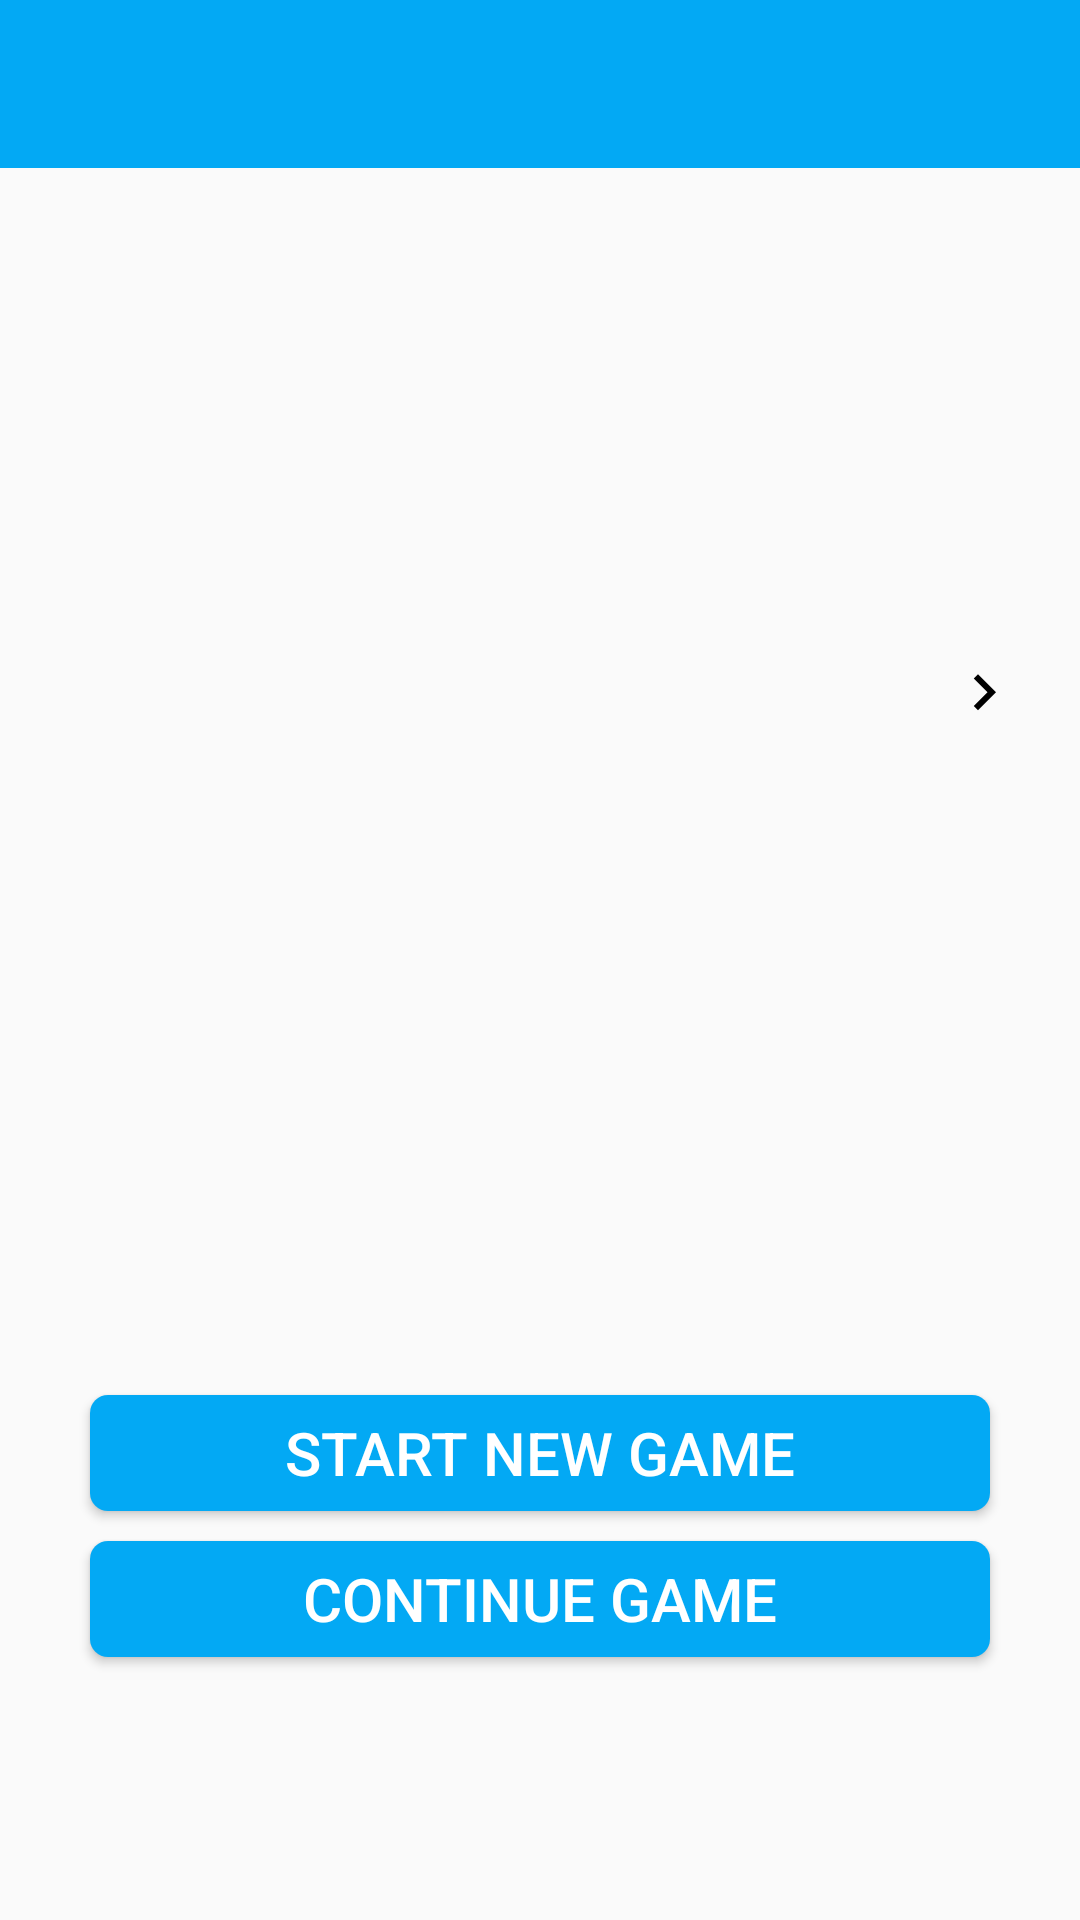

Here is an Android app screen rendered from its layout file. Give the layout XML and the strings, colors and styles it references.
<!-- AndroidManifest.xml: activity theme AppTheme.NoActionBar -->
<!-- res/layout/activity_main.xml -->
<?xml version="1.0" encoding="utf-8"?>
<androidx.drawerlayout.widget.DrawerLayout
    xmlns:android="http://schemas.android.com/apk/res/android"
    xmlns:app="http://schemas.android.com/apk/res-auto"
    xmlns:tools="http://schemas.android.com/tools"
    android:id="@+id/drawer_layout"
    android:layout_width="match_parent"
    android:layout_height="match_parent"
    android:fitsSystemWindows="true"
    tools:openDrawer="start">

    <LinearLayout
        android:layout_width="match_parent"
        android:layout_height="match_parent"
        android:orientation="vertical"
        android:weightSum="10">

        <include
            layout="@layout/toolbar"
            android:layout_width="match_parent"
            android:layout_height="wrap_content"
            tools:layout_conversion_absoluteHeight="56dp"
            tools:layout_conversion_absoluteWidth="384dp"
            tools:layout_editor_absoluteX="0dp"
            tools:layout_editor_absoluteY="56dp" />

        <LinearLayout
            android:id="@+id/main_content"
            style="?android:buttonBarStyle"
            android:layout_width="match_parent"
            android:layout_height="match_parent"
            android:orientation="vertical"
            android:weightSum="10"
            app:layout_behavior="@string/appbar_scrolling_view_behavior">

            <RelativeLayout
                android:layout_width="match_parent"
                android:layout_height="0dp"
                android:layout_weight="6">

                <androidx.viewpager.widget.ViewPager
                    android:id="@+id/view_pager"
                    android:layout_width="match_parent"
                    android:layout_height="match_parent"
                    android:layout_marginLeft="5dp"
                    android:layout_marginRight="5dp"
                    android:layout_weight="1"
                    app:layout_behavior="@string/appbar_scrolling_view_behavior">

                </androidx.viewpager.widget.ViewPager>

                <ImageButton
                    android:id="@+id/btn_prev"
                    android:layout_width="wrap_content"
                    android:layout_height="wrap_content"
                    android:layout_alignParentLeft="true"
                    android:layout_alignParentStart="true"
                    android:layout_centerVertical="true"
                    android:layout_marginLeft="@dimen/activity_horizontal_margin"
                    android:layout_marginStart="@dimen/activity_horizontal_margin"
                    android:layout_weight="1"
                    android:background="?attr/selectableItemBackgroundBorderless"
                    android:onClick="onClick"
                    android:padding="@dimen/activity_horizontal_margin"
                    android:src="@drawable/ic_keyboard_arrow_left_black_24dp"
                    android:visibility="invisible" />

                <ImageButton
                    android:id="@+id/btn_next"
                    android:layout_width="wrap_content"
                    android:layout_height="wrap_content"
                    android:layout_alignParentEnd="true"
                    android:layout_alignParentRight="true"
                    android:layout_centerVertical="true"
                    android:layout_marginEnd="@dimen/activity_horizontal_margin"
                    android:layout_marginRight="@dimen/activity_horizontal_margin"
                    android:layout_weight="1"
                    android:background="?attr/selectableItemBackgroundBorderless"
                    android:onClick="onClick"
                    android:padding="10dp"
                    android:src="@drawable/ic_keyboard_arrow_right_black_24dp" />
            </RelativeLayout>

            <LinearLayout xmlns:android="http://schemas.android.com/apk/res/android"
                xmlns:tools="http://schemas.android.com/tools"
                android:layout_width="match_parent"
                android:layout_height="0px"
                android:layout_weight="4"
                android:baselineAligned="false"
                android:divider="#000"
                android:gravity="center_horizontal"
                android:orientation="vertical"
                android:paddingBottom="@dimen/activity_vertical_margin"
                android:paddingLeft="@dimen/activity_horizontal_margin"
                android:paddingRight="@dimen/activity_horizontal_margin"
                android:paddingTop="@dimen/activity_vertical_margin"
                android:weightSum="5"
                tools:context=".activities.MainActivity">

                <LinearLayout
                    android:id="@+id/layoutDots"
                    android:layout_width="match_parent"
                    android:layout_height="0dp"
                    android:layout_alignParentBottom="true"
                    android:layout_alignParentStart="true"
                    android:layout_weight="1"
                    android:gravity="center"
                    android:orientation="horizontal">

                </LinearLayout>

                <Button
                    android:id="@+id/button_newGame"
                    android:layout_width="match_parent"
                    android:layout_height="0dp"
                    android:layout_gravity="center_horizontal"
                    android:layout_marginLeft="20dp"
                    android:layout_marginRight="20dp"
                    android:layout_marginTop="10dp"
                    android:layout_weight="1"
                    android:background="@drawable/standalone_button"
                    android:clickable="false"
                    android:onClick="onClick"
                    android:text="@string/new_Game_Button"
                    android:textColor="@color/white"
                    android:textSize="20sp"
                    android:textStyle="normal" />

                <Button
                    android:id="@+id/button_continueGame"
                    android:layout_width="match_parent"
                    android:layout_height="0dp"
                    android:layout_gravity="center_horizontal"
                    android:layout_marginLeft="20dp"
                    android:layout_marginRight="20dp"
                    android:layout_marginTop="10dp"
                    android:layout_weight="1"
                    android:background="@drawable/standalone_button"
                    android:clickable="false"
                    android:onClick="onClick"
                    android:text="@string/continue_Game_Button"
                    android:textColor="@color/white"
                    android:textSize="20sp"
                    android:textStyle="normal" />

                
                
            </LinearLayout>

        </LinearLayout>

    </LinearLayout>

    <com.google.android.material.navigation.NavigationView
        android:id="@+id/nav_view"
        android:layout_width="wrap_content"
        android:layout_height="match_parent"
        android:layout_gravity="start"
        android:fitsSystemWindows="true"
        app:headerLayout="@layout/nav_header_main"
        app:menu="@menu/main_drawer" />

</androidx.drawerlayout.widget.DrawerLayout>
<!-- res/layout/toolbar.xml (included above) -->
<?xml version="1.0" encoding="utf-8"?>
<com.google.android.material.appbar.AppBarLayout
    android:layout_width="match_parent"
    android:layout_height="wrap_content"
    xmlns:app="http://schemas.android.com/apk/res-auto"
    android:theme="@style/AppTheme.AppBarOverlay"
    xmlns:android="http://schemas.android.com/apk/res/android" >

    <androidx.appcompat.widget.Toolbar
        android:id="@+id/toolbar"
        android:layout_width="match_parent"
        android:layout_height="?attr/actionBarSize"
        android:background="?attr/colorPrimary"
        app:popupTheme="@style/AppTheme.PopupOverlay" />

</com.google.android.material.appbar.AppBarLayout>
<!-- res/layout/nav_header_main.xml (included above) -->
<?xml version="1.0" encoding="utf-8"?>
<LinearLayout xmlns:android="http://schemas.android.com/apk/res/android"
    android:layout_width="match_parent"
    android:layout_height="@dimen/nav_header_height"
    android:background="@color/colorAccent"
    android:gravity="bottom"
    android:orientation="vertical"
    android:paddingBottom="@dimen/activity_vertical_margin"
    android:paddingTop="@dimen/activity_vertical_margin"
    android:theme="@style/ThemeOverlay.AppCompat.Dark">

</LinearLayout>
<!-- resources referenced by this layout -->
<resources>
  <color name="colorAccent">#03A9F4</color>
  <color name="white">#ffffff</color>
  <dimen name="activity_horizontal_margin">10dp</dimen>
  <dimen name="activity_vertical_margin">10dp</dimen>
  <dimen name="nav_header_height">50dp</dimen>
  <!-- drawable ic_keyboard_arrow_left_black_24dp (drawable) -->
  <vector xmlns:android="http://schemas.android.com/apk/res/android"
          android:width="24dp"
          android:height="24dp"
          android:viewportWidth="24.0"
          android:viewportHeight="24.0">
      <path
          android:fillColor="#FF000000"
          android:pathData="M15.41,16.09l-4.58,-4.59 4.58,-4.59L14,5.5l-6,6 6,6z"/>
  </vector>
  <!-- drawable ic_keyboard_arrow_right_black_24dp (drawable) -->
  <vector xmlns:android="http://schemas.android.com/apk/res/android"
          android:width="24dp"
          android:height="24dp"
          android:viewportWidth="24.0"
          android:viewportHeight="24.0">
      <path
          android:fillColor="#FF000000"
          android:pathData="M8.59,16.34l4.58,-4.59 -4.58,-4.59L10,5.75l6,6 -6,6z"/>
  </vector>
  <!-- drawable standalone_button (drawable) -->
  <?xml version="1.0" encoding="utf-8"?>
  <selector xmlns:android="http://schemas.android.com/apk/res/android" >
      
      <item>
          <shape >
              <solid
                  android:color="@color/colorPrimary" />
              <corners android:radius="6dp" />
          </shape>
      </item>
  </selector>
  <string name="continue_Game_Button">Continue Game</string>
  <string name="new_Game_Button">Start New Game</string>
  <style name="AppTheme.AppBarOverlay" parent="ThemeOverlay.AppCompat.Dark.ActionBar" />
  <style name="AppTheme.PopupOverlay" parent="ThemeOverlay.AppCompat.Light" />
  <style name="AppTheme.NoActionBar">
          <item name="windowActionBar">false</item>
          <item name="windowNoTitle">true</item>
      </style>
  <color name="colorPrimary">#03A9F4</color>
</resources>
